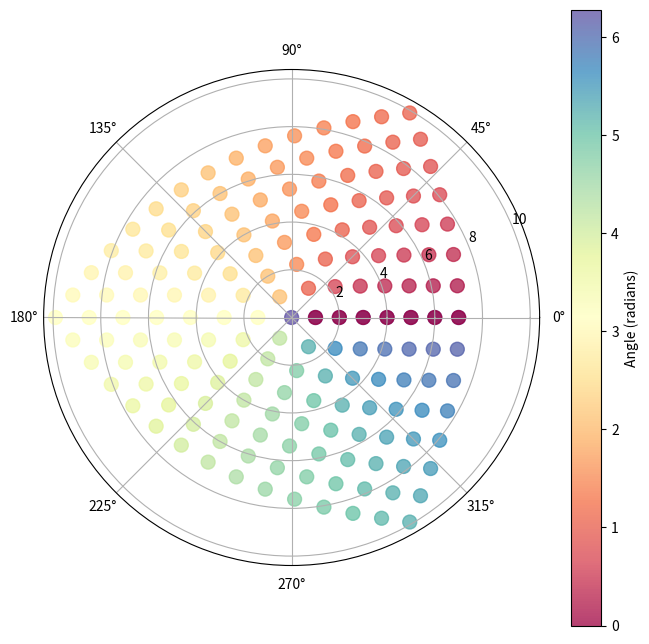

Here is the Python script that generated this plot:
import numpy as np
from matplotlib import pyplot as plt

def generate_square_lattice(side_length:int):
    return np.arange(side_length**2).reshape((side_length, side_length))

def get_coordinates(lattice):
    Y, X = np.where(lattice >= 0)
    X = X - np.mean(X)
    Y = Y - np.mean(Y)
    r = np.sqrt(X**2 + Y**2)
    theta = np.arctan2(Y, X) % (2 * np.pi)
    return r, theta, X, Y

def cut_angle(lattice, min_angle, max_angle):
    r, theta, X, Y = get_coordinates(lattice)
    mask = (theta > min_angle) & (theta < max_angle)
    return r[~mask], theta[~mask], X[~mask], Y[~mask]

def mend_disclination(lattice, min_angle, max_angle):
    r, theta, X, Y = cut_angle(lattice, min_angle, max_angle)
    theta -= max_angle
    theta = theta % (2 * np.pi)  # Normalize angles to [0, 2π]
    theta = theta / np.max(theta) * 2 * np.pi  # Normalize to [0, 2π]
    return r, theta, X, Y

if __name__ == "__main__":
    lattice = generate_square_lattice(15)
    alpha, beta = 0., np.pi/2
    r, theta, X, Y = mend_disclination(lattice, alpha, beta)

    fig = plt.figure(figsize=(8, 8))
    ax = fig.add_subplot(111, projection='polar')
    sc = ax.scatter(theta, r, c=theta, cmap='Spectral', s=100, alpha=0.75)
    plt.colorbar(sc, label='Angle (radians)')
    plt.show()


